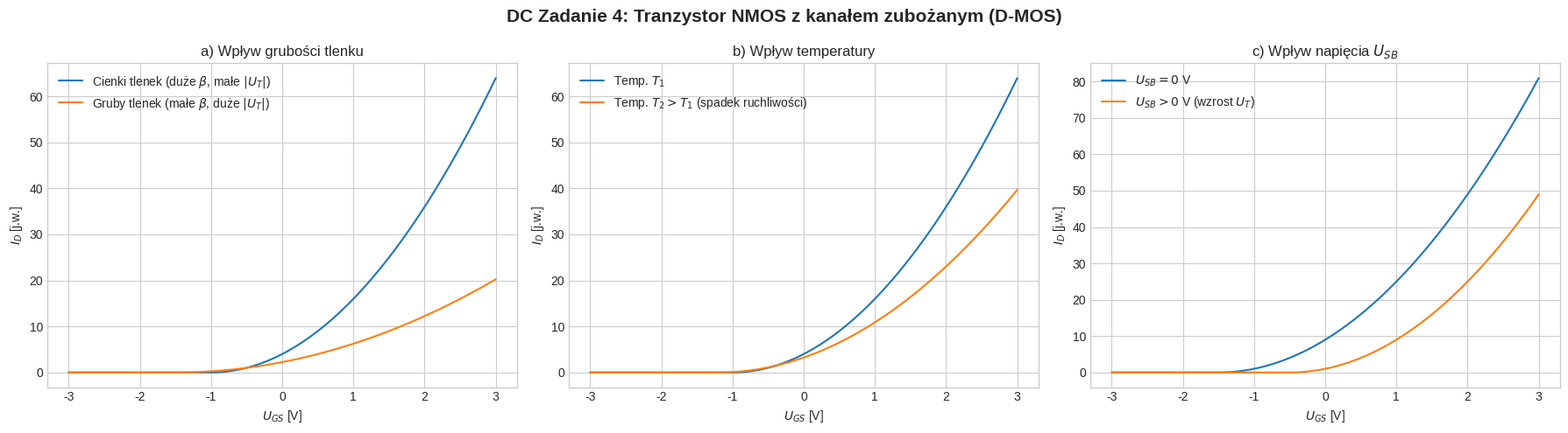
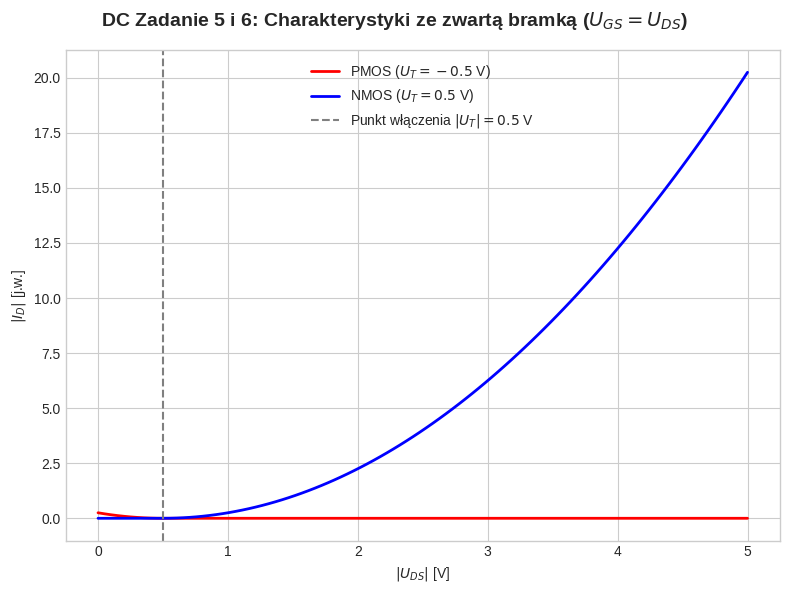
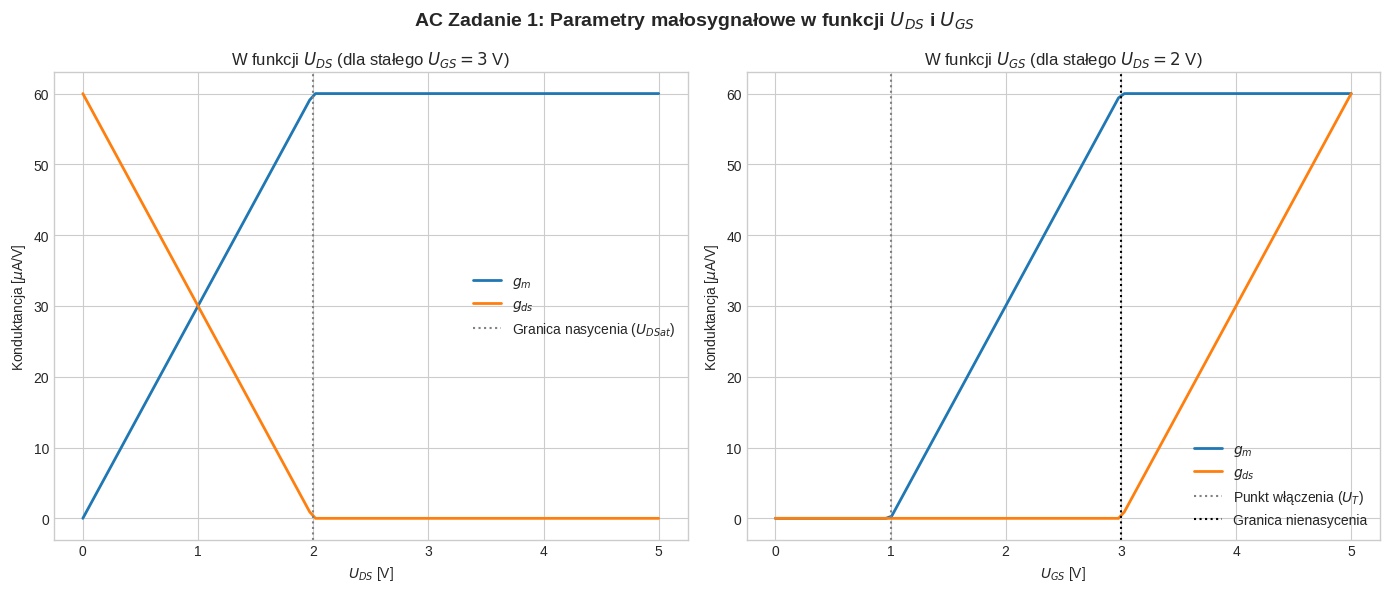
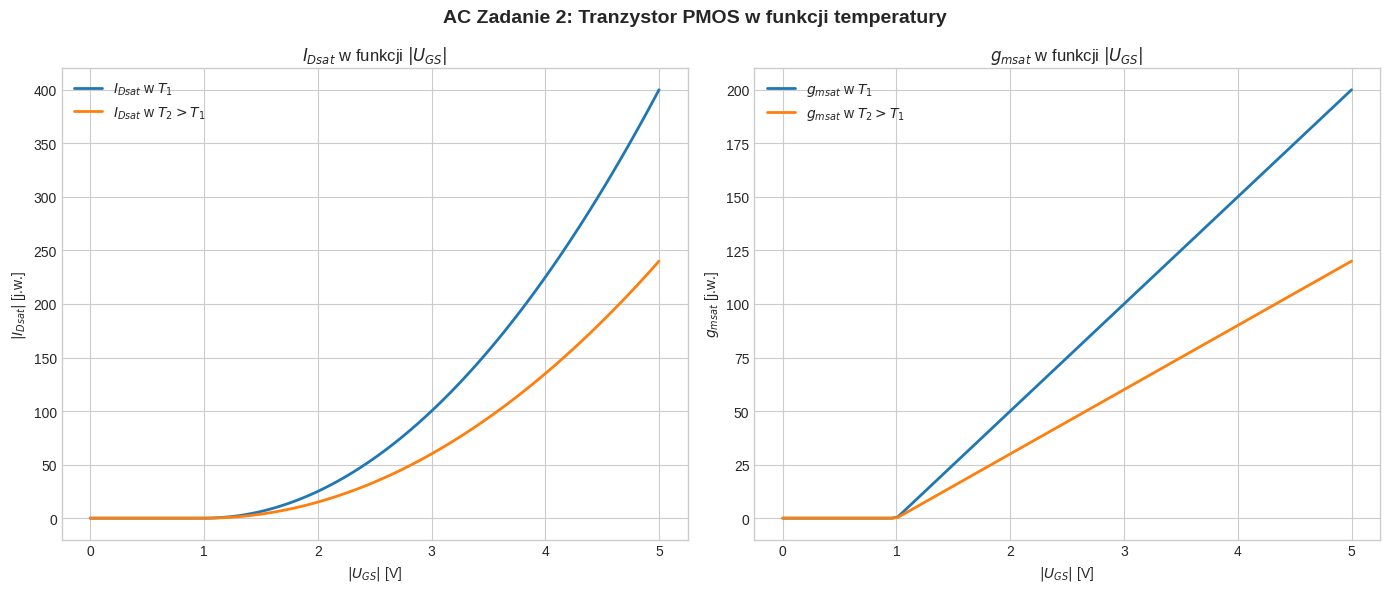

Source code (Python) for these figures, in order:
import numpy as np
import matplotlib.pyplot as plt

# Konfiguracja ogólna wykresów
plt.style.use('seaborn-v0_8-whitegrid')

# ==========================================
# Figura 1: DC Zadanie 4 (Wpływ różnych parametrów na NMOS-D)
# ==========================================
fig1, (ax1, ax2, ax3) = plt.subplots(1, 3, figsize=(18, 5))
fig1.suptitle('DC Zadanie 4: Tranzystor NMOS z kanałem zubożanym (D-MOS)', fontsize=15, fontweight='bold')

U_GS = np.linspace(-3, 3, 100)

# a) Grubość tlenku
ax1.plot(U_GS, np.maximum(0, 2.0 * (U_GS - (-1.0)))**2, label='Cienki tlenek (duże $\\beta$, małe $|U_T|$)')
ax1.plot(U_GS, np.maximum(0, 1.0 * (U_GS - (-1.5)))**2, label='Gruby tlenek (małe $\\beta$, duże $|U_T|$)')
ax1.set_title('a) Wpływ grubości tlenku')
ax1.set_xlabel('$U_{GS}$ [V]')
ax1.set_ylabel('$I_D$ [j.w.]')
ax1.legend()

# b) Temperatura
ax2.plot(U_GS, np.maximum(0, 2.0 * (U_GS - (-1.0)))**2, label='Temp. $T_1$')
ax2.plot(U_GS, np.maximum(0, 1.5 * (U_GS - (-1.2)))**2, label='Temp. $T_2 > T_1$ (spadek ruchliwości)')
ax2.set_title('b) Wpływ temperatury')
ax2.set_xlabel('$U_{GS}$ [V]')
ax2.set_ylabel('$I_D$ [j.w.]')
ax2.legend()

# c) Napięcie źródło-podłoże
ax3.plot(U_GS, np.maximum(0, 2.0 * (U_GS - (-1.5)))**2, label='$U_{SB} = 0$ V')
ax3.plot(U_GS, np.maximum(0, 2.0 * (U_GS - (-0.5)))**2, label='$U_{SB} > 0$ V (wzrost $U_T$)')
ax3.set_title('c) Wpływ napięcia $U_{SB}$')
ax3.set_xlabel('$U_{GS}$ [V]')
ax3.set_ylabel('$I_D$ [j.w.]')
ax3.legend()

fig1.tight_layout()

# ==========================================
# Figura 2: DC Zadanie 5 i 6
# ==========================================
fig2, ax4 = plt.subplots(figsize=(8, 6))
fig2.suptitle('DC Zadanie 5 i 6: Charakterystyki ze zwartą bramką ($U_{GS} = U_{DS}$)', fontsize=14, fontweight='bold')

U_DS = np.linspace(0, 5, 100)
ax4.plot(U_DS, np.maximum(0, 1.0 * (-U_DS - (-0.5)))**2, color='red', linewidth=2, label='PMOS ($U_T = -0.5$ V)')
ax4.plot(U_DS, np.maximum(0, 1.0 * (U_DS - 0.5))**2, color='blue', linewidth=2, label='NMOS ($U_T = 0.5$ V)')
ax4.set_xlabel('$|U_{DS}|$ [V]')
ax4.set_ylabel('$|I_D|$ [j.w.]')
ax4.axvline(x=0.5, color='gray', linestyle='--', label='Punkt włączenia $|U_T| = 0.5$ V')
ax4.legend()

fig2.tight_layout()

# ==========================================
# Figura 3: AC Zadanie 1
# ==========================================
fig3, (ax5, ax6) = plt.subplots(1, 2, figsize=(14, 6))
fig3.suptitle('AC Zadanie 1: Parametry małosygnałowe w funkcji $U_{DS}$ i $U_{GS}$', fontsize=14, fontweight='bold')

beta = 30e-6
U_T = 1.0

# vs U_DS
U_DS_arr = np.linspace(0, 5, 100)
g_m_UDS = np.where(U_DS_arr < (3 - U_T), beta * U_DS_arr, beta * (3 - U_T))
g_ds_UDS = np.where(U_DS_arr < (3 - U_T), beta * (3 - U_T - U_DS_arr), 0)

ax5.plot(U_DS_arr, g_m_UDS * 1e6, linewidth=2, label='$g_m$')
ax5.plot(U_DS_arr, g_ds_UDS * 1e6, linewidth=2, label='$g_{ds}$')
ax5.set_title('W funkcji $U_{DS}$ (dla stałego $U_{GS} = 3$ V)')
ax5.set_xlabel('$U_{DS}$ [V]')
ax5.set_ylabel('Konduktancja [$\\mu$A/V]')
ax5.axvline(x=2.0, color='gray', linestyle=':', label='Granica nasycenia ($U_{DSat}$)')
ax5.legend()

# vs U_GS
U_GS_arr = np.linspace(0, 5, 100)
g_m_UGS = np.piecewise(U_GS_arr, [U_GS_arr <= U_T, (U_GS_arr > U_T) & (U_GS_arr <= 3), U_GS_arr > 3],
                       [0, lambda x: beta * (x - U_T), lambda x: beta * 2.0])
g_ds_UGS = np.piecewise(U_GS_arr, [U_GS_arr <= U_T, (U_GS_arr > U_T) & (U_GS_arr <= 3), U_GS_arr > 3],
                        [0, 0, lambda x: beta * (x - U_T - 2.0)])

ax6.plot(U_GS_arr, g_m_UGS * 1e6, linewidth=2, label='$g_m$')
ax6.plot(U_GS_arr, g_ds_UGS * 1e6, linewidth=2, label='$g_{ds}$')
ax6.set_title('W funkcji $U_{GS}$ (dla stałego $U_{DS} = 2$ V)')
ax6.set_xlabel('$U_{GS}$ [V]')
ax6.set_ylabel('Konduktancja [$\\mu$A/V]')
ax6.axvline(x=1.0, color='gray', linestyle=':', label='Punkt włączenia ($U_T$)')
ax6.axvline(x=3.0, color='black', linestyle=':', label='Granica nienasycenia')
ax6.legend()

fig3.tight_layout()

# ==========================================
# Figura 4: AC Zadanie 2
# ==========================================
fig4, (ax7, ax8) = plt.subplots(1, 2, figsize=(14, 6))
fig4.suptitle('AC Zadanie 2: Tranzystor PMOS w funkcji temperatury', fontsize=14, fontweight='bold')

U_GS_pmos = np.linspace(0, 5, 100)
beta_T1 = 50
beta_T2 = 30 # Symulacja spadku ruchliwości w wyższej temperaturze

ax7.plot(U_GS_pmos, 0.5 * beta_T1 * (np.maximum(0, U_GS_pmos - 1.0))**2, linewidth=2, label='$I_{Dsat}$ w $T_1$')
ax7.plot(U_GS_pmos, 0.5 * beta_T2 * (np.maximum(0, U_GS_pmos - 1.0))**2, linewidth=2, label='$I_{Dsat}$ w $T_2 > T_1$')
ax7.set_title('$I_{Dsat}$ w funkcji $|U_{GS}|$')
ax7.set_xlabel('$|U_{GS}|$ [V]')
ax7.set_ylabel('$|I_{Dsat}|$ [j.w.]')
ax7.legend()

ax8.plot(U_GS_pmos, beta_T1 * np.maximum(0, U_GS_pmos - 1.0), linewidth=2, label='$g_{msat}$ w $T_1$')
ax8.plot(U_GS_pmos, beta_T2 * np.maximum(0, U_GS_pmos - 1.0), linewidth=2, label='$g_{msat}$ w $T_2 > T_1$')
ax8.set_title('$g_{msat}$ w funkcji $|U_{GS}|$')
ax8.set_xlabel('$|U_{GS}|$ [V]')
ax8.set_ylabel('$g_{msat}$ [j.w.]')
ax8.legend()

fig4.tight_layout()

# Wyświetlenie wszystkich okien jednocześnie
plt.show()
